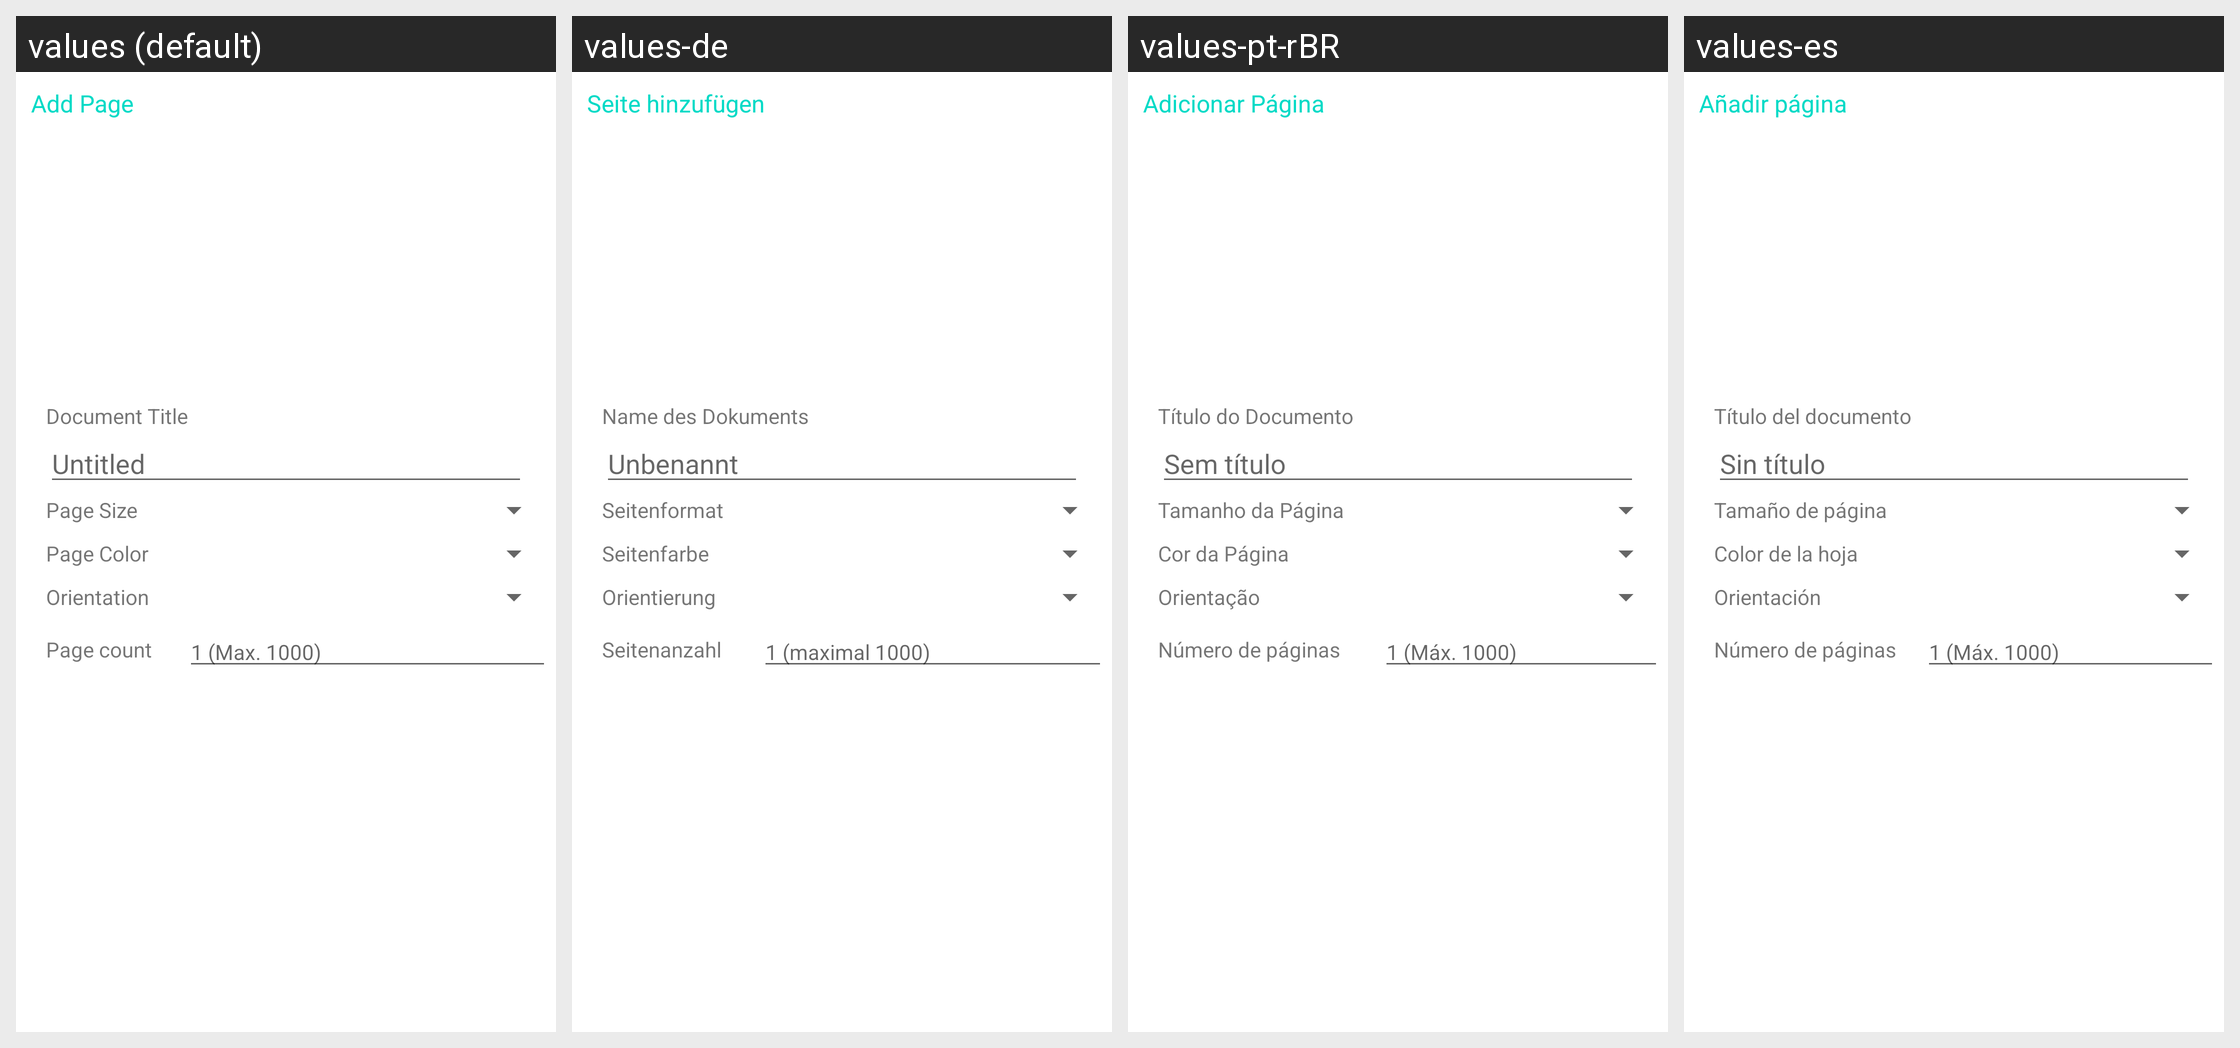

The same Android screen rendered under several of its app's locales, left to right. List the strings drawn on it with the default value and each locale's translation.
Android screen res/layout/fragment_add_page_dialog.xml rendered under 4 locales, left to right: values (default), values-de, values-pt-rBR, values-es. Device: Nexus 5 (rendered at 1080×1920; each locale shown at half size, 540×960, under a caption strip naming it); theme Theme.MaterialComponents.DayNight.NoActionBar.
Other locales in the repository, not shown: values-ar, values-ca, values-cs, values-da, values-fa, values-fr, values-ga-rIE, values-gl, values-hi, values-hu, values-id, values-it, values-ja, values-ko, values-nl, values-pl, values-pt, values-ru, values-tr, values-zh-rCN, values-zh-rHK.
Strings drawn on this screen, with the default value and each locale's value (text and hints the layout hard-codes, and strings that could not be matched under every locale, appear in the picture but are not listed):

empty_title
  values: Untitled
  values-de: Unbenannt
  values-pt-rBR: Sem título
  values-es: Sin título

dialog_add_page_orientation
  values: Orientation
  values-de: Orientierung
  values-pt-rBR: Orientação
  values-es: Orientación

dialog_add_page_num_pages
  values: Page count
  values-de: Seitenanzahl
  values-pt-rBR: Número de páginas
  values-es: Número de páginas
